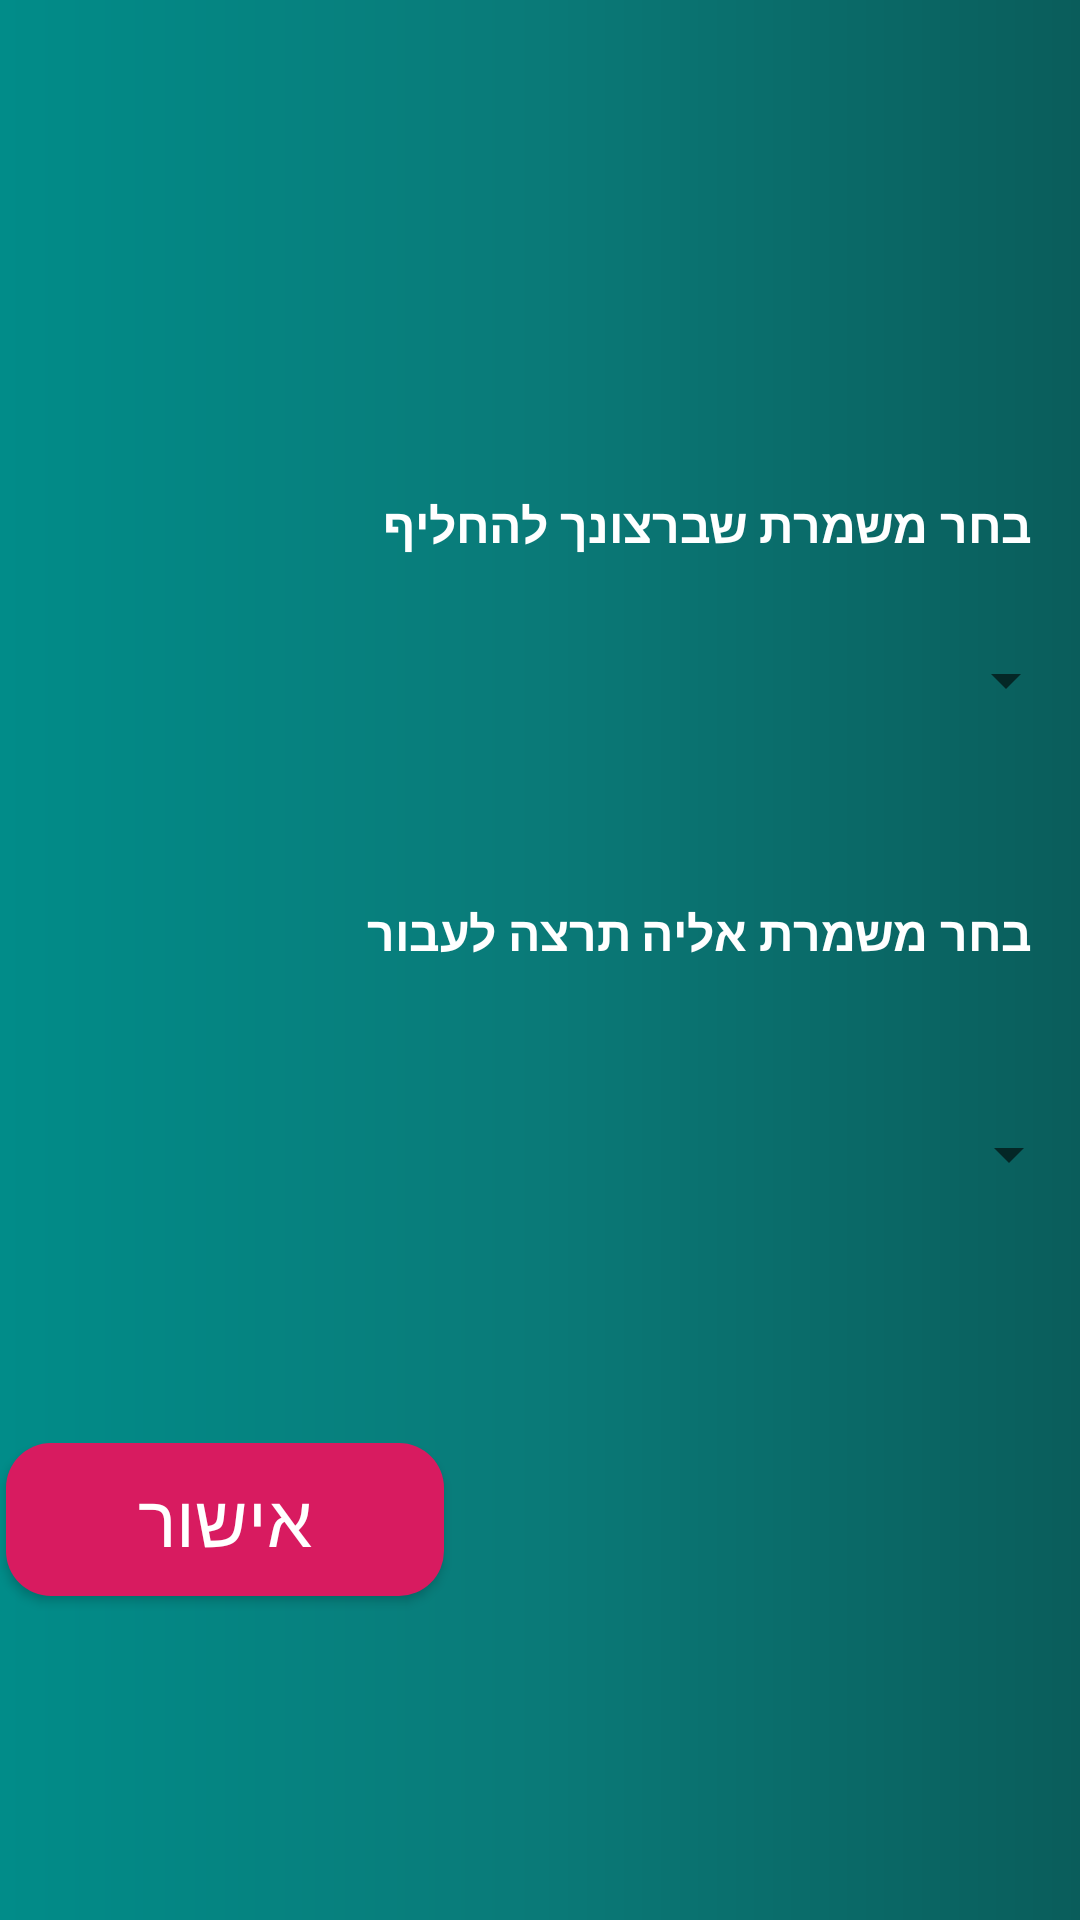

This screen was rendered from an Android layout file. Write that file and the resources it references.
<!-- AndroidManifest.xml: application theme Theme.AppCompat.Light.NoActionBar -->
<!-- res/layout/activity_worker_screen.xml -->
<?xml version="1.0" encoding="utf-8"?>
<androidx.constraintlayout.widget.ConstraintLayout xmlns:android="http://schemas.android.com/apk/res/android"
    xmlns:app="http://schemas.android.com/apk/res-auto"
    xmlns:tools="http://schemas.android.com/tools"
    android:layout_width="match_parent"
    android:layout_height="match_parent"
    android:background="@drawable/back_gradient"
    android:gravity="top"
    android:orientation="vertical"
    tools:context=".WorkerScreen">

    <androidx.appcompat.widget.Toolbar
        android:id="@+id/app_bar"
        android:layout_width="match_parent"
        android:layout_height="wrap_content"
        android:background="@drawable/back_gradient"
        app:layout_constraintEnd_toEndOf="parent"
        app:layout_constraintTop_toTopOf="parent"
        app:titleMarginStart="40dp"></androidx.appcompat.widget.Toolbar>


    <TextView
        android:id="@+id/Worker_Screen_title"
        android:layout_width="353dp"
        android:layout_height="54dp"
        android:layout_marginTop="64dp"
        android:layout_marginEnd="40dp"
        android:textColor="@color/colorInput"
        android:textColorHighlight="#000F0101"
        android:textColorLink="#00180101"
        android:textSize="40sp"
        android:textStyle="bold"
        app:layout_constraintEnd_toEndOf="parent"
        app:layout_constraintTop_toTopOf="parent" />

    <TextView
        android:id="@+id/choose_shift_to_swap"
        android:layout_width="match_parent"
        android:layout_height="wrap_content"
        android:layout_marginTop="148dp"
        android:padding="16dp"
        android:text="@string/shift_swap"
        android:textColor="@android:color/white"
        android:textColorLink="@color/colorAccent"
        android:textSize="16sp"
        android:textStyle="bold"
        app:layout_constraintEnd_toEndOf="parent"
        app:layout_constraintTop_toTopOf="parent" />

    <Spinner
        android:id="@+id/spinner_shifts_reg"
        android:layout_width="398dp"
        android:layout_height="46dp"
        android:layout_marginTop="2dp"
        android:layout_marginEnd="1dp"
        app:layout_constraintEnd_toEndOf="parent"
        app:layout_constraintTop_toBottomOf="@+id/choose_shift_to_swap" />

    <TextView
        android:id="@+id/choose_shift_to_swap1"
        android:layout_width="match_parent"
        android:layout_height="wrap_content"
        android:layout_marginTop="284dp"
        android:padding="16dp"
        android:text="@string/shift_swap1"
        android:textColor="@android:color/white"
        android:textSize="16sp"
        android:textStyle="bold"
        app:layout_constraintEnd_toEndOf="parent"
        app:layout_constraintTop_toTopOf="parent" />

    <Spinner
        android:id="@+id/spinner_shifts_wanted"
        android:layout_width="398dp"
        android:layout_height="46dp"
        android:layout_marginTop="160dp"
        app:layout_constraintEnd_toEndOf="parent"
        app:layout_constraintTop_toBottomOf="@+id/choose_shift_to_swap" />

    <Button
        android:id="@+id/button_ok_worker_screen"
        android:layout_width="146dp"
        android:layout_height="51dp"
        android:layout_marginEnd="212dp"
        android:layout_marginBottom="108dp"
        android:background="@drawable/login_button_back"
        android:text="@string/OK_button"
        android:textColor="@color/colorInput"
        android:textSize="24sp"
        app:layout_constraintBottom_toBottomOf="parent"
        app:layout_constraintEnd_toEndOf="parent" />

    <ImageView
        android:id="@+id/image_call"
        android:layout_width="25dp"
        android:layout_height="25dp"
        android:layout_marginStart="284dp"
        android:layout_marginTop="16dp"
        android:contentDescription="@string/descript"
        app:layout_constraintStart_toStartOf="parent"
        app:layout_constraintTop_toTopOf="parent"
        app:srcCompat="@drawable/ic_phone" />


</androidx.constraintlayout.widget.ConstraintLayout>
<!-- resources referenced by this layout -->
<resources>
  <color name="colorAccent">#D81B60</color>
  <color name="colorInput">#FFFFFF</color>
  <!-- drawable back_gradient (drawable) -->
  <?xml version="1.0" encoding="utf-8"?>
  <shape xmlns:android="http://schemas.android.com/apk/res/android"
      android:shape="rectangle">
      <gradient
          android:startColor="#018C89"
          android:centerColor="#0A7A78"
          android:endColor="#0A5D5B"
          android:angle="0"
          />
      <corners
          android:radius="0dp"
          />
  
  </shape>
  <!-- drawable login_button_back (drawable) -->
  <?xml version="1.0" encoding="utf-8"?>
  <shape xmlns:android="http://schemas.android.com/apk/res/android"
      android:shape="rectangle">
      <solid android:color="@color/colorAccent" />
  
      <corners
          android:radius="15dp"
          />
  
  </shape>
  <string name="OK_button">אישור</string>
  <string name="descript">התקשר למנהל</string>
  <string name="shift_swap">בחר משמרת שברצונך להחליף</string>
  <string name="shift_swap1">בחר משמרת אליה תרצה לעבור</string>
</resources>
